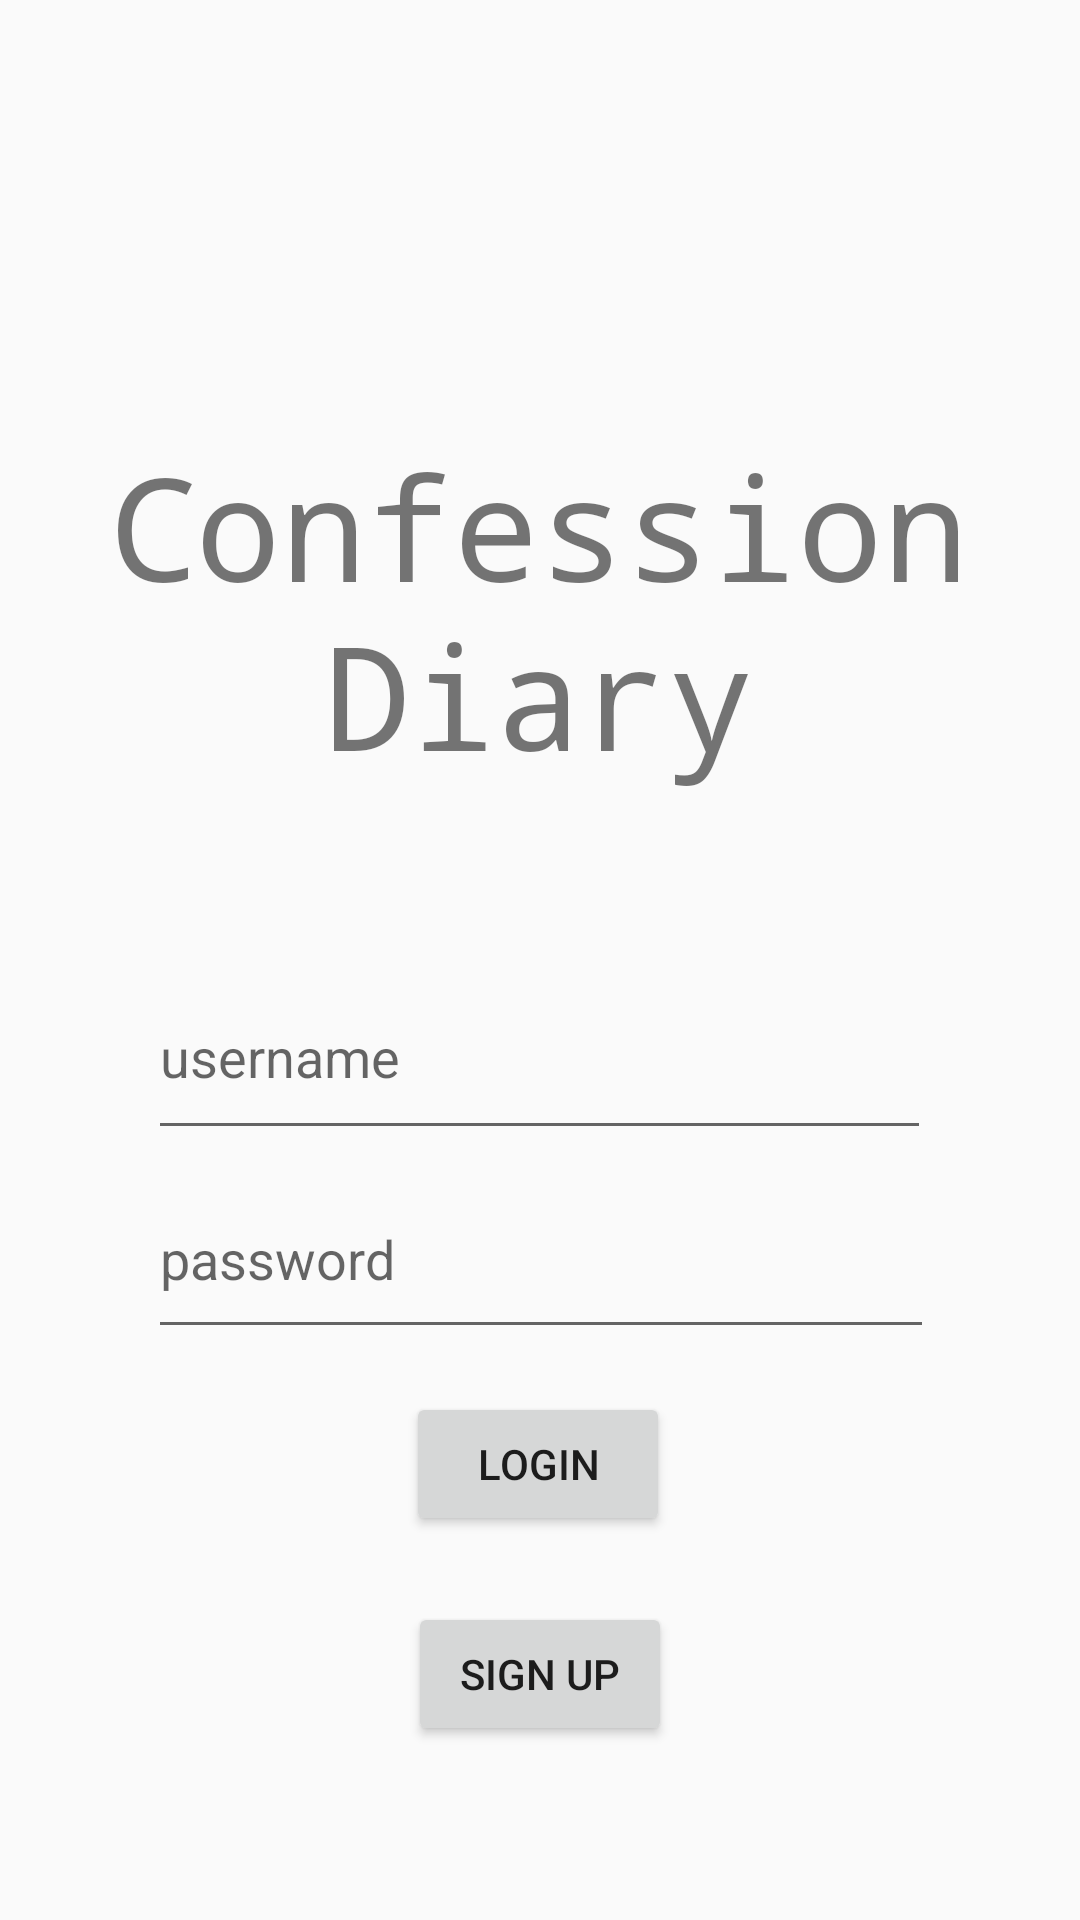

Layout XML and referenced resources for this Android screen:
<!-- AndroidManifest.xml: application theme Theme.Confession -->
<!-- res/layout/activity_main.xml -->
<?xml version="1.0" encoding="utf-8"?>
<androidx.constraintlayout.widget.ConstraintLayout xmlns:android="http://schemas.android.com/apk/res/android"
    xmlns:app="http://schemas.android.com/apk/res-auto"
    xmlns:tools="http://schemas.android.com/tools"
    android:layout_width="match_parent"
    android:layout_height="match_parent"
    tools:context=".MainActivity">

    <TextView
        android:id="@+id/Title"
        android:layout_width="336dp"
        android:layout_height="199dp"
        android:fontFamily="monospace"
        android:gravity="center"
        android:text="Confession Diary"
        android:textSize="48sp"
        app:layout_constraintBottom_toBottomOf="parent"
        app:layout_constraintEnd_toEndOf="parent"
        app:layout_constraintHorizontal_bias="0.493"
        app:layout_constraintStart_toStartOf="parent"
        app:layout_constraintTop_toTopOf="parent"
        app:layout_constraintVertical_bias="0.236" />

    <EditText
        android:id="@+id/username"
        android:layout_width="261dp"
        android:layout_height="65dp"
        android:layout_marginTop="48dp"
        android:ems="10"
        android:inputType="text"
        android:hint ="username"
        app:layout_constraintBottom_toBottomOf="parent"
        app:layout_constraintEnd_toEndOf="parent"
        app:layout_constraintHorizontal_bias="0.498"
        app:layout_constraintStart_toStartOf="parent"
        app:layout_constraintTop_toTopOf="parent"
        app:layout_constraintVertical_bias="0.513" />

    <EditText
        android:id="@+id/password"
        android:layout_width="262dp"
        android:layout_height="63dp"
        android:ems="10"
        android:inputType="text"
        android:hint="password"
        app:layout_constraintBottom_toBottomOf="parent"
        app:layout_constraintEnd_toEndOf="parent"
        app:layout_constraintHorizontal_bias="0.502"
        app:layout_constraintStart_toStartOf="parent"
        app:layout_constraintTop_toBottomOf="@+id/Title"
        app:layout_constraintVertical_bias="0.305" />

    <Button
        android:id="@+id/login_button"
        android:layout_width="wrap_content"
        android:layout_height="wrap_content"
        android:text="login"
        app:layout_constraintBottom_toBottomOf="parent"
        app:layout_constraintEnd_toEndOf="parent"
        app:layout_constraintHorizontal_bias="0.498"
        app:layout_constraintStart_toStartOf="parent"
        app:layout_constraintTop_toBottomOf="@+id/password"
        app:layout_constraintVertical_bias="0.1" />

    <Button
        android:id="@+id/sign_button"
        android:layout_width="wrap_content"
        android:layout_height="wrap_content"
        android:layout_marginTop="22dp"
        android:text="sign up"
        app:layout_constraintBottom_toBottomOf="parent"
        app:layout_constraintEnd_toEndOf="parent"
        app:layout_constraintStart_toStartOf="parent"
        app:layout_constraintTop_toBottomOf="@+id/login_button"
        app:layout_constraintVertical_bias="0.0" />

</androidx.constraintlayout.widget.ConstraintLayout>
<!-- resources referenced by this layout -->
<resources>
  <style name="Theme.Confession" parent="Base.Theme.Confession" />
  <style name="Base.Theme.Confession" parent="Theme.AppCompat.Light.NoActionBar">
          
          
      </style>
</resources>
